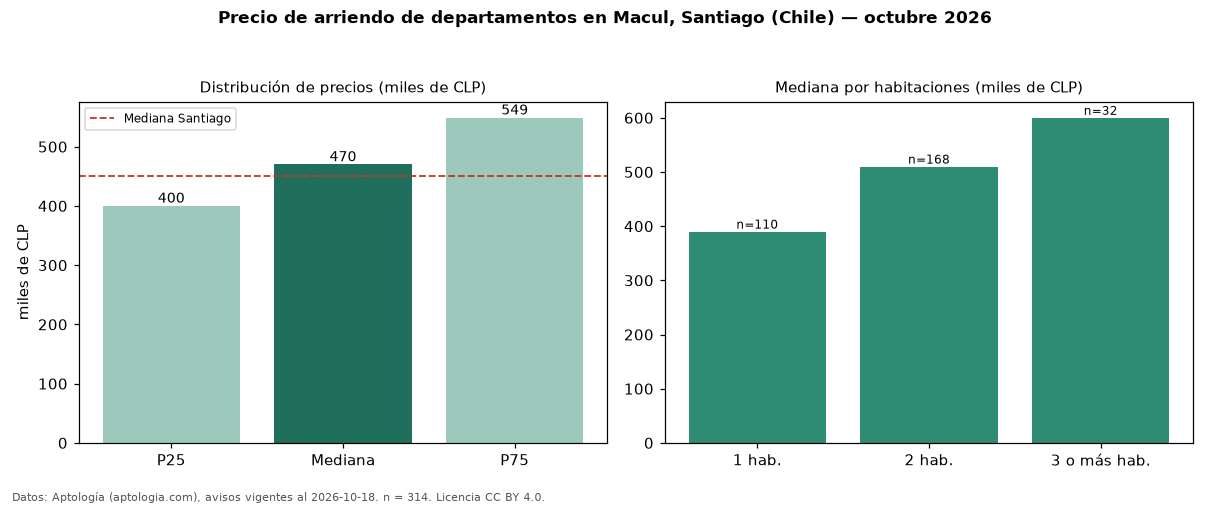

Values plotted in this chart, from the file beside it:
seccion, metrica, valor, moneda, n
precio, p25, 400000, CLP, 314
precio, mediana, 470000, CLP, 314
precio, p75, 548750, CLP, 314
precio, minimo, 210000, CLP, 314
precio, maximo, 890000, CLP, 314
m2, mediana_precio_m2, 9732, CLP, 258
m2, area_mediana_m2, 50.0, m2, 258
banos, mediana_banos, 1.0, , 
parqueadero, pct_con_parqueadero, 100.0, %, 58
habitaciones, 1, 390000, CLP, 110
habitaciones, 2, 510000, CLP, 168
habitaciones, 3+, 600000, CLP, 32
ciudad, mediana_ciudad_referencia, 450000, CLP, 
ciudad, mediana_m2_ciudad, 9800, CLP, 
fuente, fecha_datos, 2026-10-18, , 
fuente, atribucion, https://www.aptologia.com/cl/arriendo/sa…, , 
fuente, licencia, CC BY 4.0, , 
